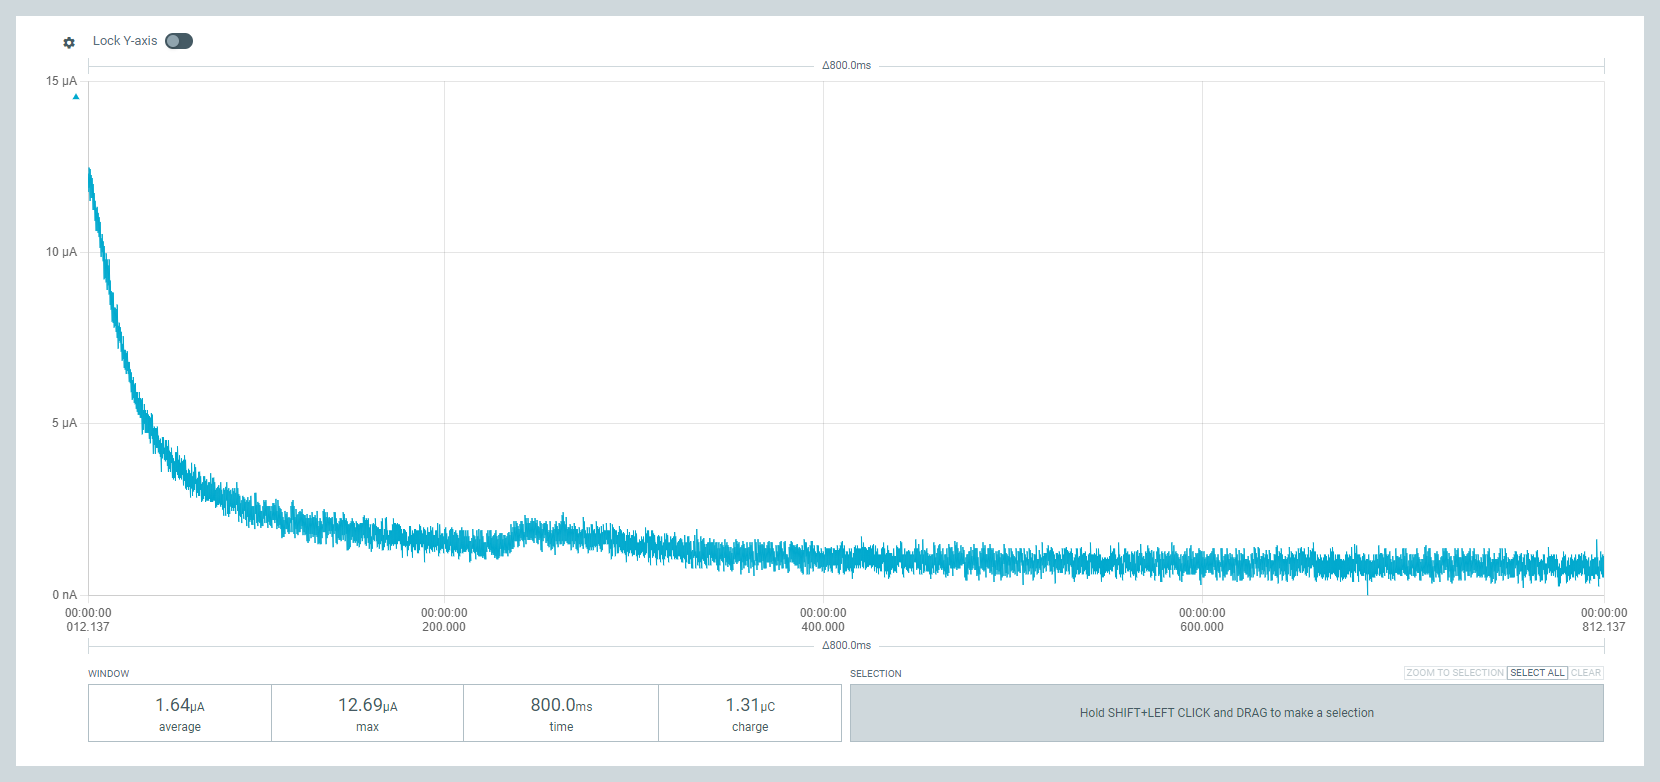

Values plotted in this chart, from the file beside it:
Timestamp(ms), Current(uA)
12.13, 11.9
12.14, 11.9
12.15, 12.03
12.16, 11.99
12.17, 12.08
12.18, 11.95
12.19, 11.95
12.2, 11.9
12.21, 11.9
12.22, 11.77
12.23, 11.95
12.24, 11.95
12.25, 11.86
12.26, 12.03
12.27, 11.86
12.28, 12.08
12.29, 12.17
12.3, 12.08
12.31, 12.03
12.32, 12.21
12.33, 12.21
12.34, 12.17
12.35, 12.17
12.36, 12.21
12.37, 12.25
12.38, 12.12
12.39, 12.17
12.4, 12.17
12.41, 12.25
12.42, 12.17
12.43, 12.21
12.44, 12.12
12.45, 12.12
12.46, 11.99
12.47, 11.9
12.48, 12.08
12.49, 12.12
12.5, 12.08
12.51, 12.03
12.52, 11.86
12.53, 11.9
12.54, 11.95
12.55, 11.99
12.56, 11.99
12.57, 11.99
12.58, 11.9
12.59, 11.95
12.6, 11.81
12.61, 11.99
12.62, 12.08
12.63, 11.99
12.64, 12.08
12.65, 12.03
12.66, 12.25
12.67, 12.3
12.68, 12.25
12.69, 12.12
12.7, 12.25
12.71, 12.21
12.72, 12.25
... 79,941 more rows
